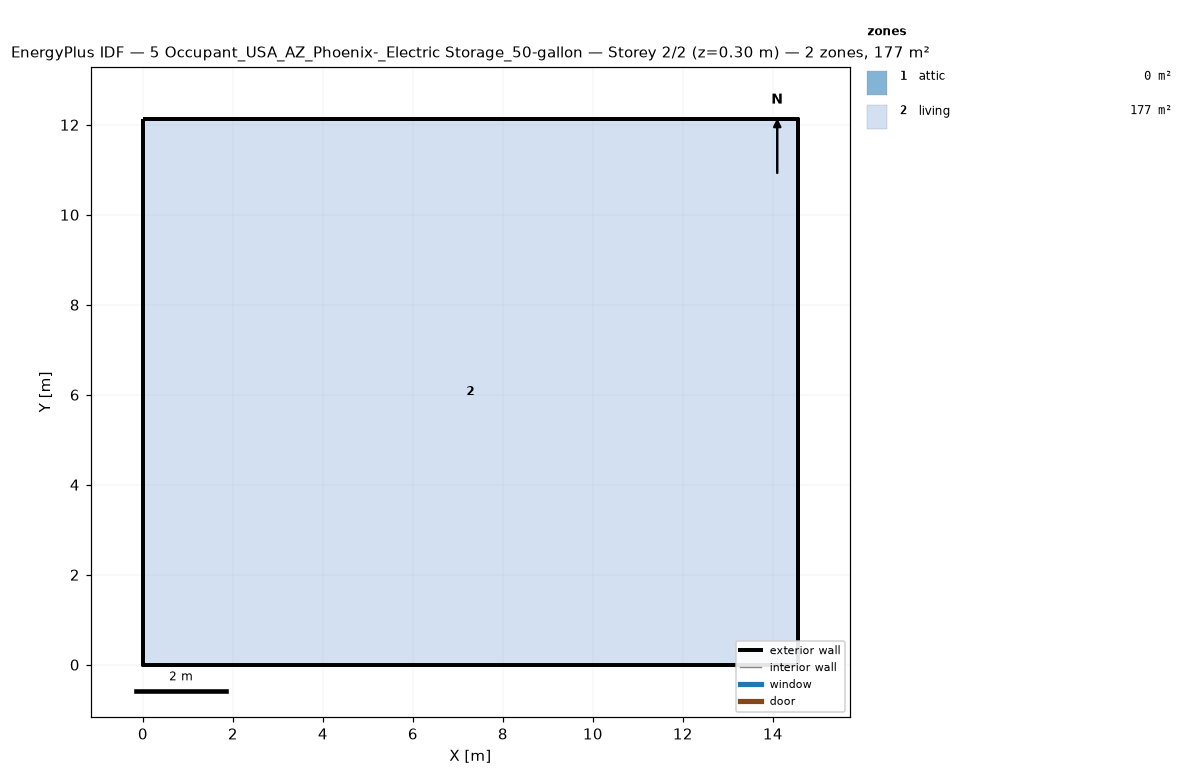
=== STOREY PLAN SPEC (per zone: floor XY polygon, exterior-wall plan segments, windows/doors) ===
zone 1: attic  (0.0 m²)
  exterior wall: (14.55, 0.00) – (14.55, 12.13) – (14.55, 6.06)  [18.2 m]
  exterior wall: (0.00, 12.13) – (0.00, 0.00) – (0.00, 6.06)  [18.2 m]
zone 2: living  (176.5 m²)
  floor: (0.00, 0.00) (0.00, 12.13) (14.55, 12.13) (14.55, 0.00)
  exterior wall: (0.00, 0.00) – (14.55, 0.00)  [14.6 m]
  exterior wall: (14.55, 0.00) – (14.55, 12.13)  [12.1 m]
  exterior wall: (14.55, 12.13) – (0.00, 12.13)  [14.6 m]
  exterior wall: (0.00, 12.13) – (0.00, 0.00)  [12.1 m]

=== DERIVED (storey summary) ===
Building: 5 Occupant_USA_AZ_Phoenix-_Electric Storage_50-gallon
Storey: 2 of 2  (floor level z = 0.30 m)
Storey gross floor area: 176.5 m²
Zones on this storey: 2
  - attic: floor 0.0 m²; exterior wall 36.4 m (24.5 m²); WWR 0.0%
  - living: floor 176.5 m²; exterior wall 53.4 m (146.4 m²); WWR 0.0%
Zone adjacency: (none detected)